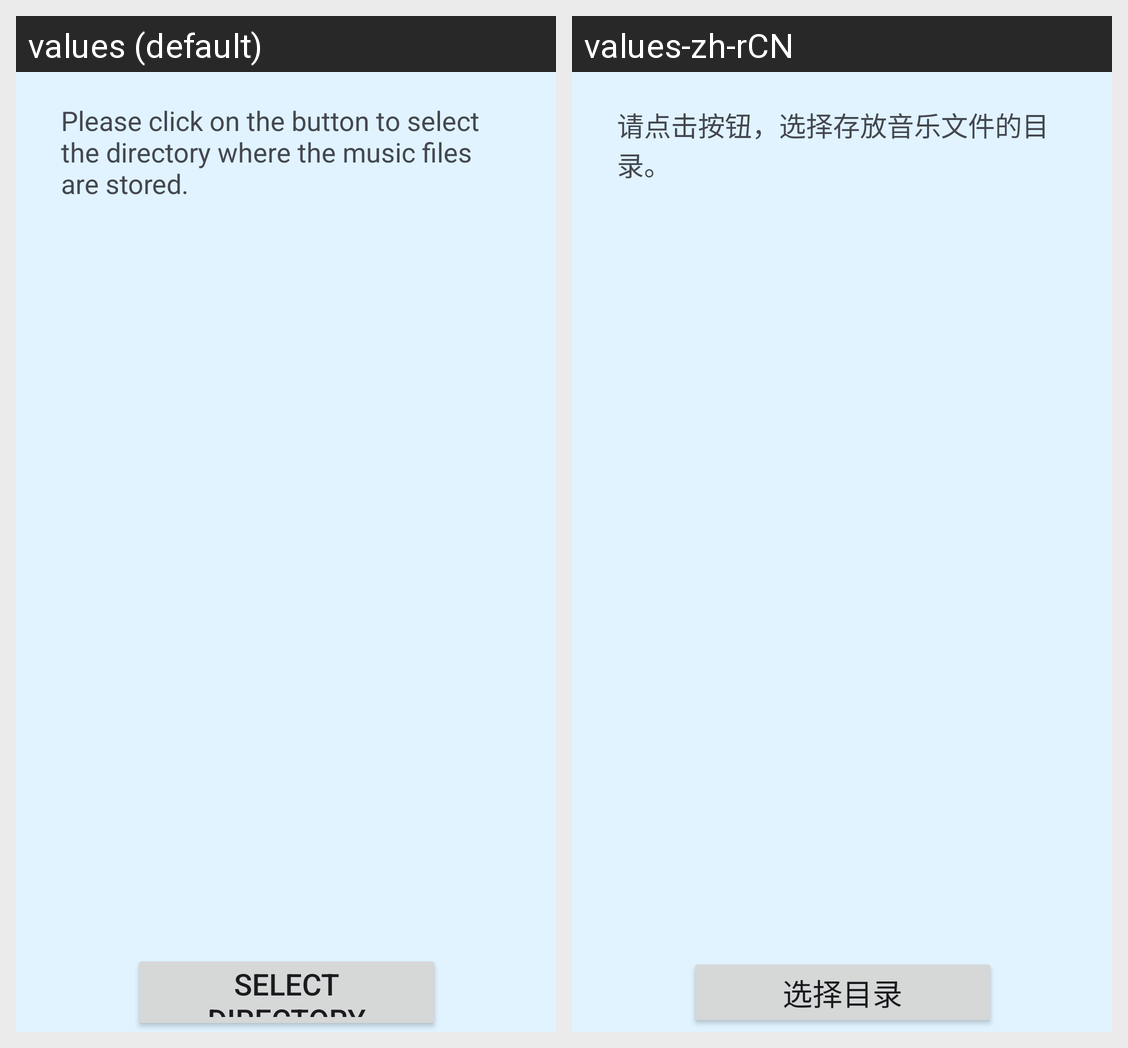

This grid shows one Android layout under two languages. Give, for every string resource on the screen, its name, the default text and each shown locale's text.
Android screen res/layout/activity_main.xml rendered under 2 locales, left to right: values (default), values-zh-rCN. Device: Nexus 5 (rendered at 1080×1920; each locale shown at half size, 540×960, under a caption strip naming it); theme Theme.获取ID3信息.
Strings drawn on this screen, with the default value and each locale's value (text and hints the layout hard-codes, and strings that could not be matched under every locale, appear in the picture but are not listed):

setDir
  values: Select Directory
  values-zh-rCN: 选择目录

initTextView
  values: Please click on the button to select the directory where the music files are stored.
  values-zh-rCN: 请点击按钮，选择存放音乐文件的目录。
